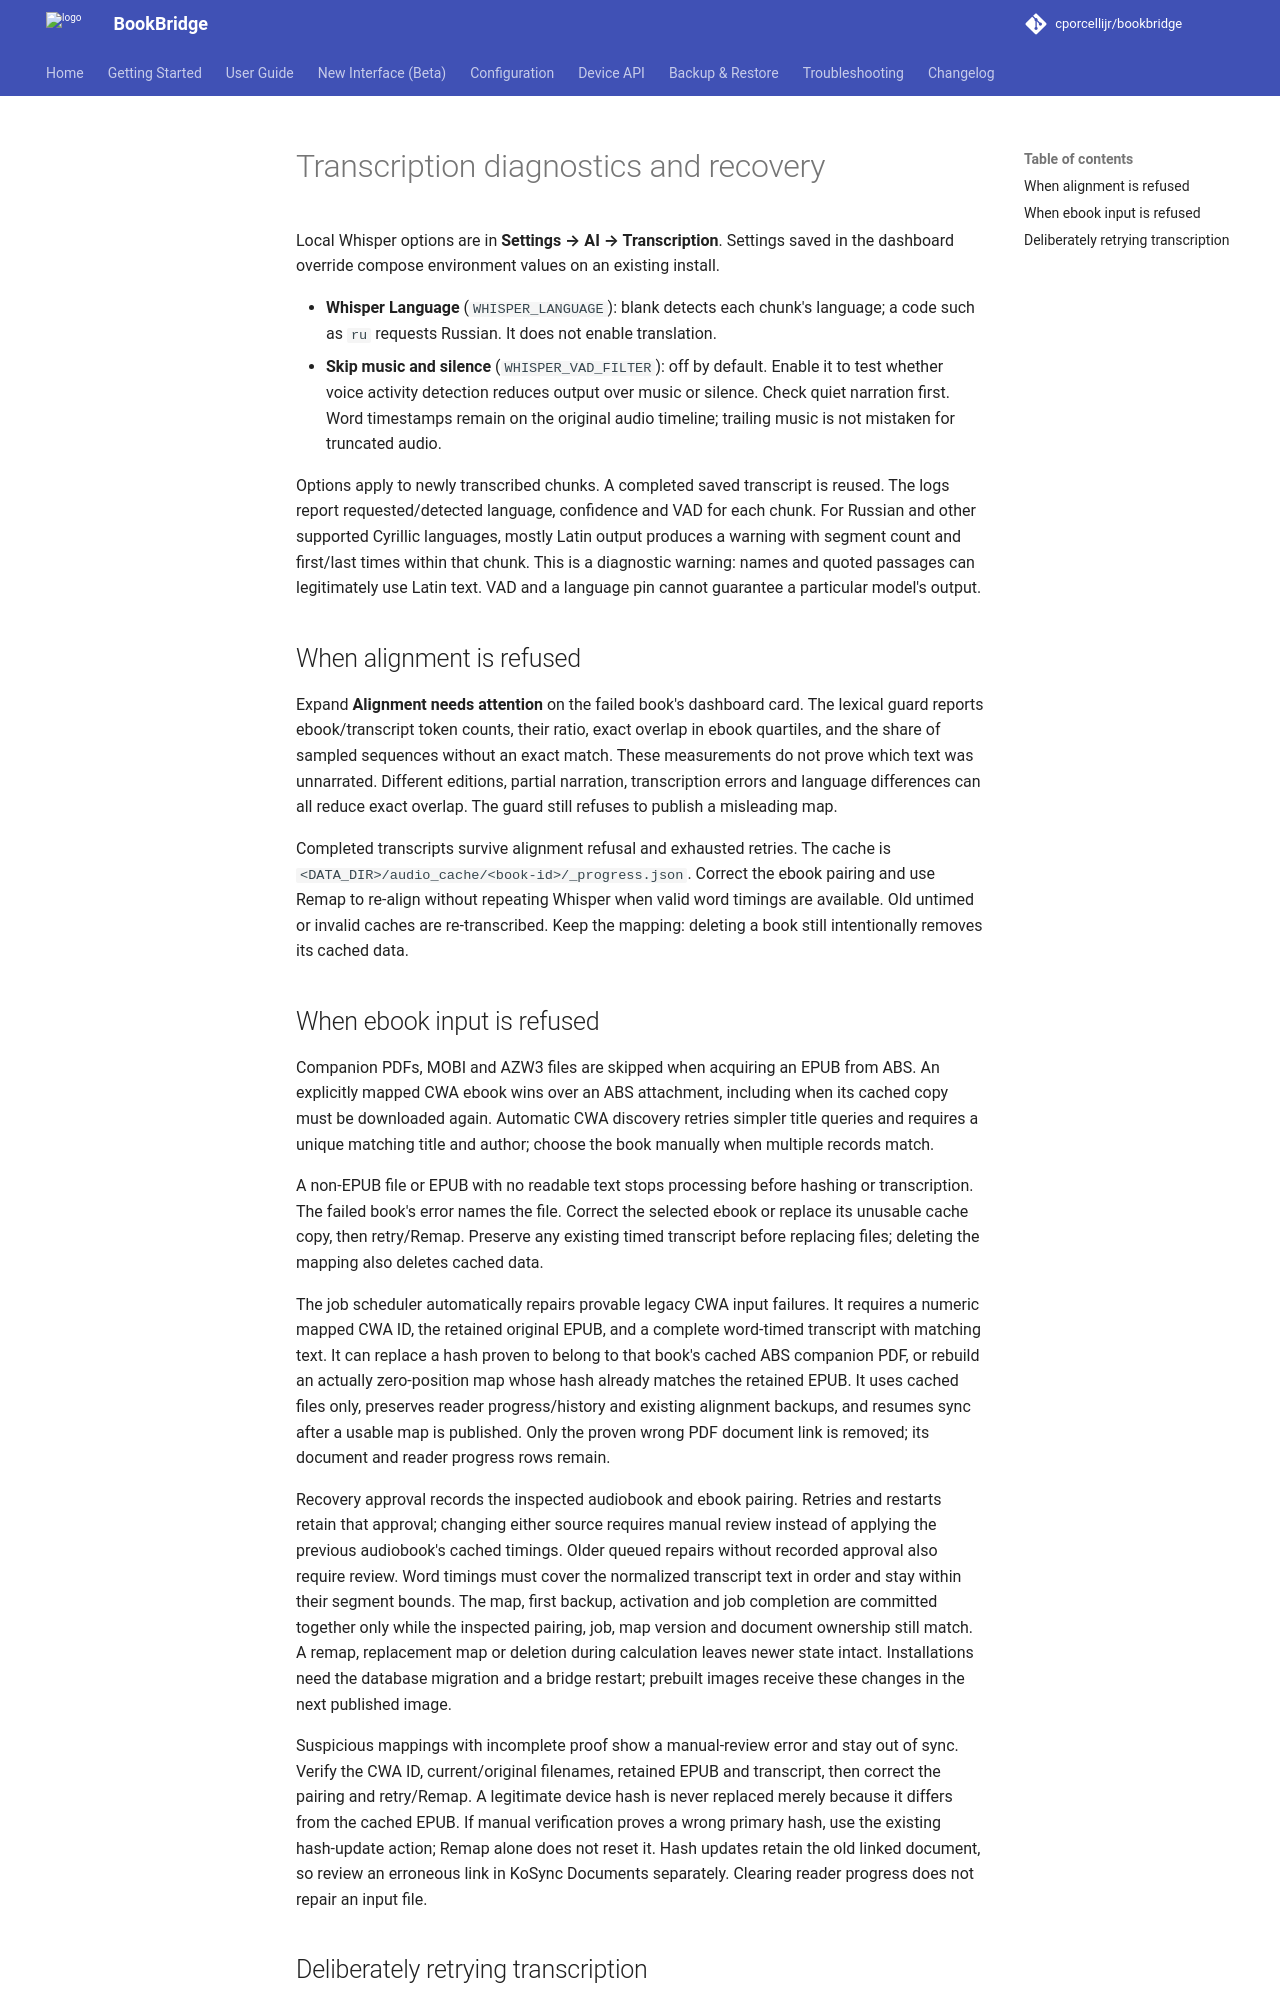

repository: cporcellijr/bookbridge · page: TRANSCRIPTION_RECOVERY/index.html · generator: mkdocs

# Transcription diagnostics and recovery

Local Whisper options are in **Settings → AI → Transcription**. Settings saved in
the dashboard override compose environment values on an existing install.

- **Whisper Language** (`WHISPER_LANGUAGE`): blank detects each chunk's language;
  a code such as `ru` requests Russian. It does not enable translation.
- **Skip music and silence** (`WHISPER_VAD_FILTER`): off by default. Enable it to
  test whether voice activity detection reduces output over music or silence.
  Check quiet narration first. Word timestamps remain on the original audio
  timeline; trailing music is not mistaken for truncated audio.

Options apply to newly transcribed chunks. A completed saved transcript is reused.
The logs report requested/detected language, confidence and VAD for each chunk.
For Russian and other supported Cyrillic languages, mostly Latin output produces
a warning with segment count and first/last times within that chunk. This is a
diagnostic warning: names and quoted passages can legitimately use Latin text.
VAD and a language pin cannot guarantee a particular model's output.

## When alignment is refused

Expand **Alignment needs attention** on the failed book's dashboard card. The
lexical guard reports ebook/transcript token counts, their ratio, exact overlap
in ebook quartiles, and the share of sampled sequences without an exact match.
These measurements do not prove which text was unnarrated. Different editions,
partial narration, transcription errors and language differences can all reduce
exact overlap. The guard still refuses to publish a misleading map.

Completed transcripts survive alignment refusal and exhausted retries. The cache
is `<DATA_DIR>/audio_cache/<book-id>/_progress.json`. Correct the ebook pairing
and use Remap to re-align without repeating Whisper when valid word timings are
available. Old untimed or invalid caches are re-transcribed. Keep the mapping:
deleting a book still intentionally removes its cached data.

## When ebook input is refused

Companion PDFs, MOBI and AZW3 files are skipped when acquiring an EPUB from ABS.
An explicitly mapped CWA ebook wins over an ABS attachment, including when its
cached copy must be downloaded again. Automatic CWA discovery retries simpler
title queries and requires a unique matching title and author; choose the book
manually when multiple records match.

A non-EPUB file or EPUB with no readable text stops processing before hashing or
transcription. The failed book's error names the file. Correct the selected ebook
or replace its unusable cache copy, then retry/Remap. Preserve any existing timed
transcript before replacing files; deleting the mapping also deletes cached data.

The job scheduler automatically repairs provable legacy CWA input failures. It
requires a numeric mapped CWA ID, the retained original EPUB, and a complete
word-timed transcript with matching text. It can replace a hash proven to belong
to that book's cached ABS companion PDF, or rebuild an actually zero-position map
whose hash already matches the retained EPUB. It uses cached files only, preserves
reader progress/history and existing alignment backups, and resumes sync after a
usable map is published. Only the proven wrong PDF document link is removed; its
document and reader progress rows remain.

Recovery approval records the inspected audiobook and ebook pairing. Retries and
restarts retain that approval; changing either source requires manual review
instead of applying the previous audiobook's cached timings. Older queued repairs
without recorded approval also require review. Word timings must cover the
normalized transcript text in order and stay within their segment bounds.
The map, first backup, activation and job completion are committed together only
while the inspected pairing, job, map version and document ownership still match.
A remap, replacement map or deletion during calculation leaves newer state intact.
Installations need the database migration and a bridge restart; prebuilt images
receive these changes in the next published image.

Suspicious mappings with incomplete proof show a manual-review error and stay out
of sync. Verify the CWA ID, current/original filenames, retained EPUB and transcript,
then correct the pairing and retry/Remap. A legitimate device hash is never replaced
merely because it differs from the cached EPUB. If manual verification proves a
wrong primary hash, use the existing hash-update action; Remap alone does not reset
it. Hash updates retain the old linked document, so review an erroneous link in
KoSync Documents separately. Clearing reader progress does not repair an input file.
